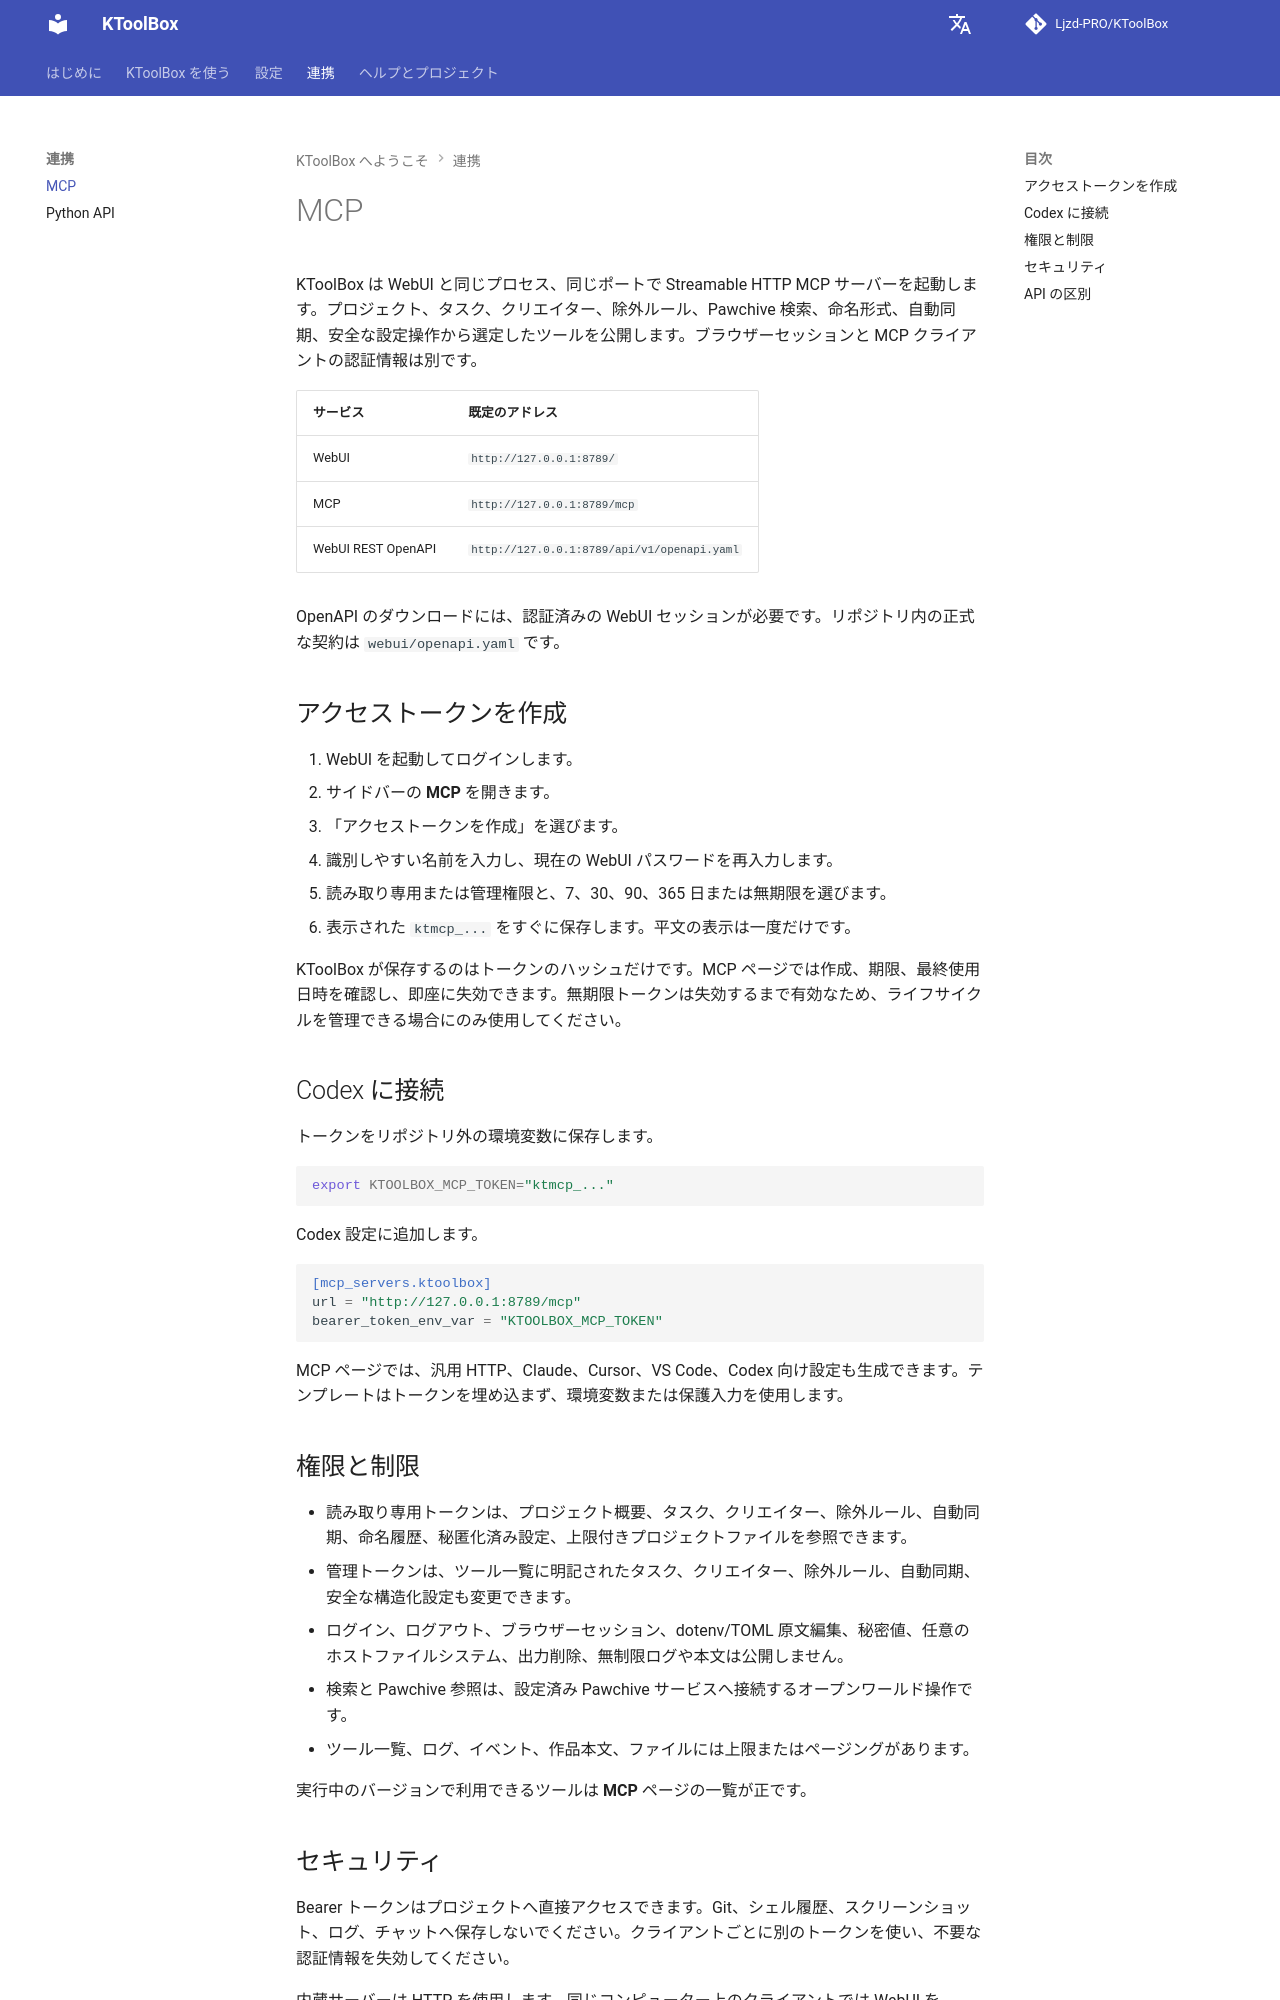

repository: Ljzd-PRO/KToolBox · page: master/ja/mcp/index.html · generator: mkdocs

# MCP

KToolBox は WebUI と同じプロセス、同じポートで Streamable HTTP MCP サーバーを起動します。プロジェクト、タスク、クリエイター、除外ルール、Pawchive 検索、命名形式、自動同期、安全な設定操作から選定したツールを公開します。ブラウザーセッションと MCP クライアントの認証情報は別です。

| サービス | 既定のアドレス |
| --- | --- |
| WebUI | `http://127.0.0.1:8789/` |
| MCP | `http://127.0.0.1:8789/mcp` |
| WebUI REST OpenAPI | `http://127.0.0.1:8789/api/v1/openapi.yaml` |

OpenAPI のダウンロードには、認証済みの WebUI セッションが必要です。リポジトリ内の正式な契約は `webui/openapi.yaml` です。

## アクセストークンを作成

1. WebUI を起動してログインします。
2. サイドバーの **MCP** を開きます。
3. 「アクセストークンを作成」を選びます。
4. 識別しやすい名前を入力し、現在の WebUI パスワードを再入力します。
5. 読み取り専用または管理権限と、7、30、90、365 日または無期限を選びます。
6. 表示された `ktmcp_...` をすぐに保存します。平文の表示は一度だけです。

KToolBox が保存するのはトークンのハッシュだけです。MCP ページでは作成、期限、最終使用日時を確認し、即座に失効できます。無期限トークンは失効するまで有効なため、ライフサイクルを管理できる場合にのみ使用してください。

## Codex に接続

トークンをリポジトリ外の環境変数に保存します。

```shell
export KTOOLBOX_MCP_TOKEN="ktmcp_..."
```

Codex 設定に追加します。

```toml
[mcp_servers.ktoolbox]
url = "http://127.0.0.1:8789/mcp"
bearer_token_env_var = "KTOOLBOX_MCP_TOKEN"
```

MCP ページでは、汎用 HTTP、Claude、Cursor、VS Code、Codex 向け設定も生成できます。テンプレートはトークンを埋め込まず、環境変数または保護入力を使用します。

## 権限と制限

- 読み取り専用トークンは、プロジェクト概要、タスク、クリエイター、除外ルール、自動同期、命名履歴、秘匿化済み設定、上限付きプロジェクトファイルを参照できます。
- 管理トークンは、ツール一覧に明記されたタスク、クリエイター、除外ルール、自動同期、安全な構造化設定も変更できます。
- ログイン、ログアウト、ブラウザーセッション、dotenv/TOML 原文編集、秘密値、任意のホストファイルシステム、出力削除、無制限ログや本文は公開しません。
- 検索と Pawchive 参照は、設定済み Pawchive サービスへ接続するオープンワールド操作です。
- ツール一覧、ログ、イベント、作品本文、ファイルには上限またはページングがあります。

実行中のバージョンで利用できるツールは **MCP** ページの一覧が正です。
